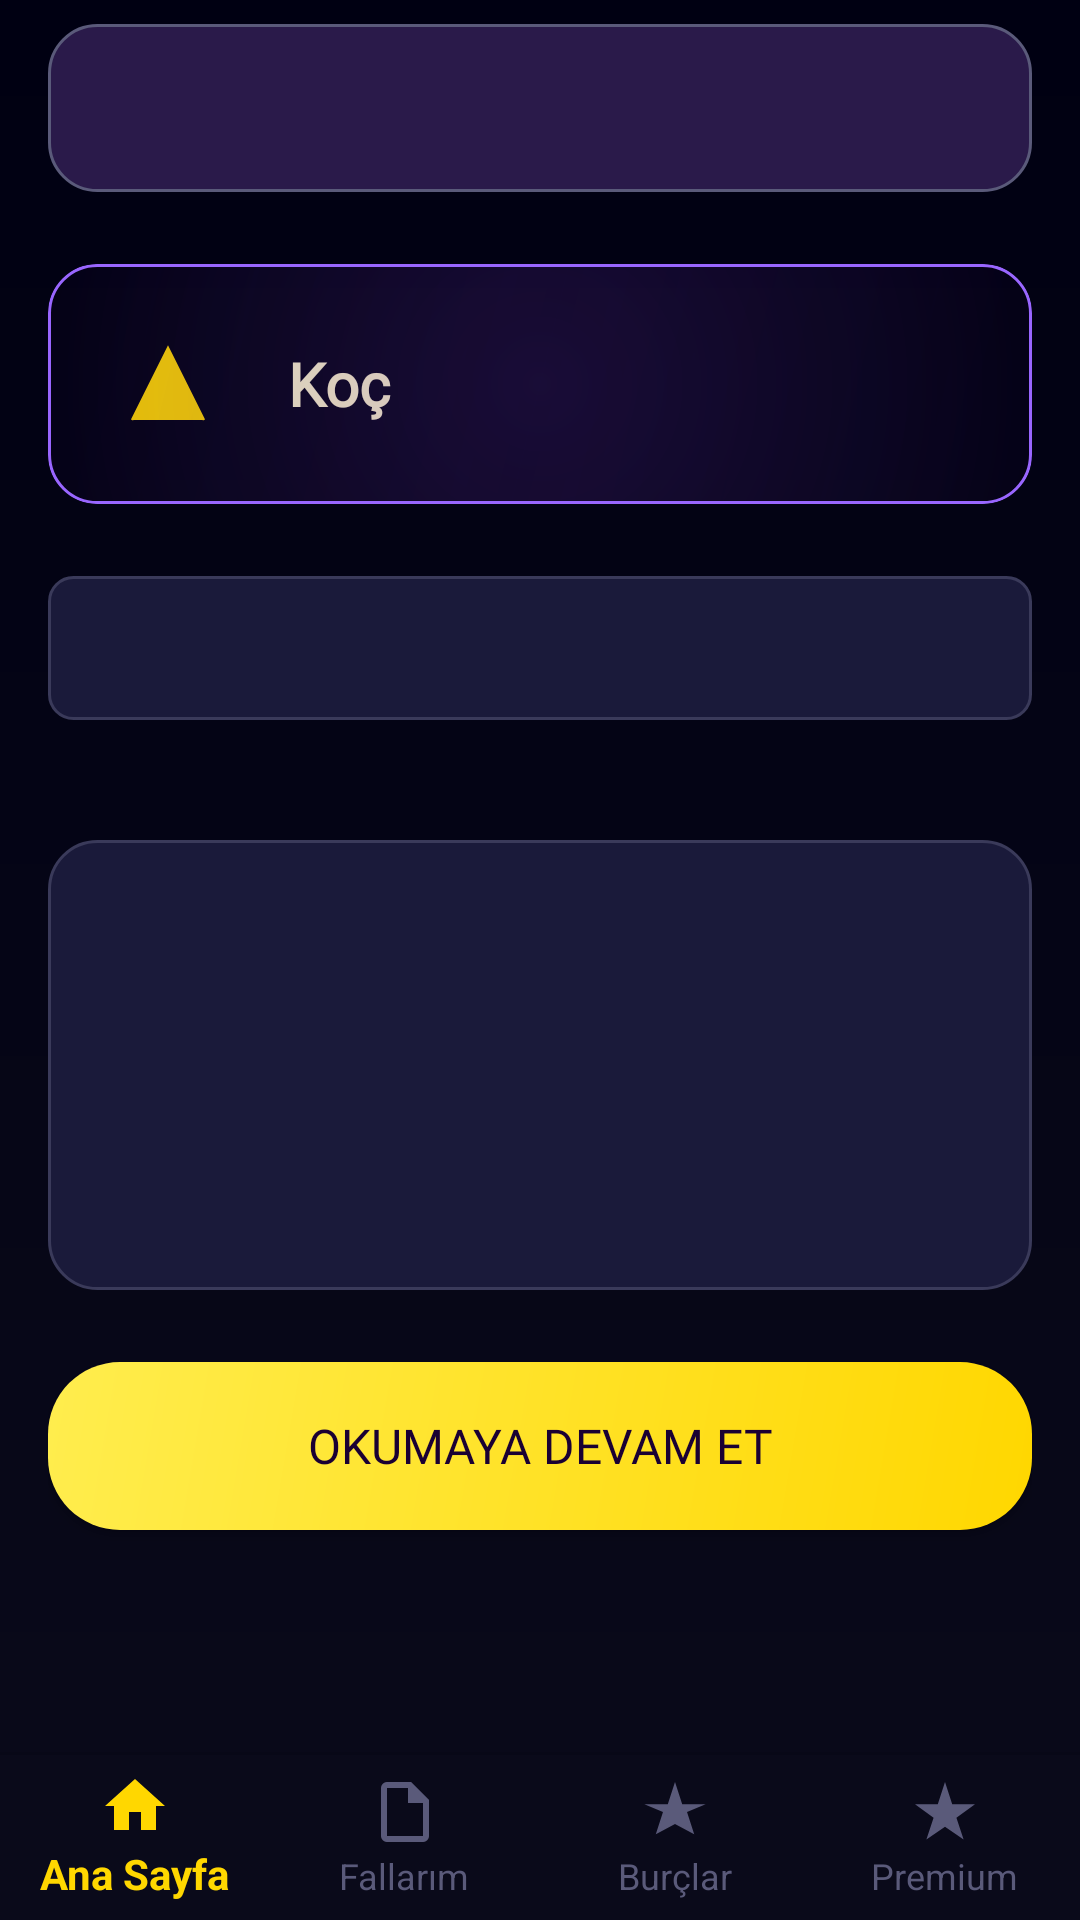

This screen was rendered from an Android layout file. Write that file and the resources it references.
<!-- AndroidManifest.xml: application theme Theme.AppCompat -->
<!-- res/layout/activity_horoscope.xml -->
<?xml version="1.0" encoding="utf-8"?>
<androidx.coordinatorlayout.widget.CoordinatorLayout xmlns:android="http://schemas.android.com/apk/res/android"
    xmlns:app="http://schemas.android.com/apk/res-auto"
    xmlns:tools="http://schemas.android.com/tools"
    android:layout_width="match_parent"
    android:layout_height="match_parent"
    android:background="@drawable/bg_main_cosmic"
    tools:context=".HoroscopeActivity">

    <com.google.android.material.appbar.AppBarLayout
        android:layout_width="match_parent"
        android:layout_height="wrap_content"
        android:background="@android:color/transparent"
        app:elevation="0dp"
        android:theme="@style/AppTheme.AppBarOverlay">

        <com.google.android.material.appbar.MaterialToolbar
            android:id="@+id/toolbar"
            android:layout_width="match_parent"
            android:layout_height="?attr/actionBarSize"
            android:layout_marginHorizontal="16dp"
            android:layout_marginTop="8dp"
            android:layout_marginBottom="8dp"
            android:background="@drawable/bg_toolbar_cosmic"
            app:titleTextColor="@color/m3_cosmic_star"
            app:titleTextAppearance="@style/TextAppearance.Material3.TitleLarge"
            app:navigationIconTint="@color/m3_cosmic_star"
            app:popupTheme="@style/AppTheme.PopupOverlay" />

    </com.google.android.material.appbar.AppBarLayout>

    <androidx.core.widget.NestedScrollView
        android:layout_width="match_parent"
        android:layout_height="match_parent"
        app:layout_behavior="@string/appbar_scrolling_view_behavior"
        android:clipToPadding="false"
        android:paddingBottom="96dp"
        android:fillViewport="true">
        app:layout_behavior="@string/appbar_scrolling_view_behavior">

        <LinearLayout
            android:layout_width="match_parent"
            android:layout_height="wrap_content"
            android:orientation="vertical"
            android:padding="16dp">

            <androidx.cardview.widget.CardView
                android:id="@+id/card_zodiac_sign"
                android:layout_width="match_parent"
                android:layout_height="wrap_content"
                app:cardCornerRadius="16dp"
                app:cardElevation="0dp"
                app:cardBackgroundColor="@android:color/transparent"
                android:foreground="@drawable/bg_card_glow">

                <LinearLayout
                    android:layout_width="match_parent"
                    android:layout_height="wrap_content"
                    android:orientation="horizontal"
                    android:padding="16dp"
                    android:gravity="center_vertical">

                    <ImageView
                        android:id="@+id/iv_zodiac_sign"
                        android:layout_width="48dp"
                        android:layout_height="48dp"
                        android:src="@drawable/zodiac_aries"
                        android:contentDescription="@string/zodiac_sign" />

                    <TextView
                        android:id="@+id/tv_zodiac_sign"
                        android:layout_width="wrap_content"
                        android:layout_height="wrap_content"
                        android:layout_marginStart="16dp"
                        android:text="@string/aries"
                        android:textColor="@color/m3_cosmic_star"
                        android:textSize="20sp"
                        android:fontFamily="@font/bold"
                        android:textStyle="bold" />

                </LinearLayout>

            </androidx.cardview.widget.CardView>

            <com.google.android.material.tabs.TabLayout
                android:id="@+id/tab_layout"
                android:layout_width="match_parent"
                android:layout_height="wrap_content"
                android:layout_marginTop="24dp"
                android:background="@drawable/bg_tabs_cosmic"
                app:tabGravity="fill"
                app:tabMode="fixed"
                app:tabSelectedTextColor="@color/m3_cosmic_star"
                app:tabTextColor="@color/m3_cosmic_outline"
                app:tabIndicatorColor="@color/m3_cosmic_tertiary"
                app:tabIndicatorHeight="3dp"
                app:tabIndicatorFullWidth="false"
                app:tabTextAppearance="@style/TextAppearance.Material3.LabelLarge" />

            <FrameLayout
                android:layout_width="match_parent"
                android:layout_height="wrap_content"
                android:layout_marginTop="16dp">

                <TextView
                    android:id="@+id/tv_horoscope"
                    android:layout_width="match_parent"
                    android:layout_height="wrap_content"
                    android:layout_marginTop="24dp"
                    android:background="@drawable/bg_result_text"
                    android:textColor="@color/m3_cosmic_on_surface"
                    android:textSize="16sp"
                    android:fontFamily="@font/regular"
                    android:lineSpacingExtra="6sp"
                    android:minHeight="150dp" />

                <ProgressBar
                    android:id="@+id/progress_bar"
                    android:layout_width="wrap_content"
                    android:layout_height="wrap_content"
                    android:layout_gravity="center"
                    android:layout_marginTop="24dp"
                    android:indeterminateTint="@color/m3_cosmic_tertiary"
                    android:visibility="gone" />

            </FrameLayout>

            <Button
                android:id="@+id/btn_continue_reading"
                android:layout_width="match_parent"
                android:layout_height="56dp"
                android:layout_marginTop="24dp"
                android:background="@drawable/rounded_button_primary"
                android:text="@string/continue_reading"
                android:textColor="@color/m3_cosmic_on_tertiary"
                android:fontFamily="@font/medium"
                android:textSize="16sp"
                android:elevation="4dp" />

        </LinearLayout>

    </androidx.core.widget.NestedScrollView>

    <com.google.android.material.bottomnavigation.BottomNavigationView
        android:id="@+id/bottom_navigation"
        android:layout_width="match_parent"
        android:layout_height="wrap_content"
        android:layout_gravity="bottom"
        app:menu="@menu/bottom_navigation_menu"
        app:labelVisibilityMode="labeled"
        android:background="@drawable/bg_bottom_nav_cosmic"
        app:itemIconTint="@color/bottom_nav_item_color"
        app:itemTextColor="@color/bottom_nav_item_color"
        />

</androidx.coordinatorlayout.widget.CoordinatorLayout>
<!-- resources referenced by this layout -->
<resources>
  <color name="m3_cosmic_on_surface">#e1e1ff</color>
  <color name="m3_cosmic_on_tertiary">#1a0033</color>
  <color name="m3_cosmic_outline">#5a5a7a</color>
  <color name="m3_cosmic_star">#fffacd</color>
  <color name="m3_cosmic_tertiary">#ffd700</color>
  <!-- drawable bg_bottom_nav_cosmic (drawable) -->
  <?xml version="1.0" encoding="utf-8"?>
  <layer-list xmlns:android="http://schemas.android.com/apk/res/android">
      
      <item>
          <shape>
              <solid android:color="#10000000" />
          </shape>
      </item>
      
      <item android:top="1dp">
          <shape>
              <solid android:color="@color/m3_cosmic_surface" />
          </shape>
      </item>
  </layer-list>
  <!-- drawable bg_main_cosmic (drawable) -->
  <?xml version="1.0" encoding="utf-8"?>
  <shape xmlns:android="http://schemas.android.com/apk/res/android">
      <gradient
          android:type="linear"
          android:angle="270"
          android:startColor="@color/m3_cosmic_background"
          android:endColor="@color/m3_cosmic_surface" />
  </shape>
  <!-- drawable bg_result_text (drawable) -->
  <?xml version="1.0" encoding="utf-8"?>
  <shape xmlns:android="http://schemas.android.com/apk/res/android">
      <corners android:radius="16dp" />
      <solid android:color="@color/m3_cosmic_surface_variant" />
      <padding
          android:left="20dp"
          android:top="20dp"
          android:right="20dp"
          android:bottom="20dp" />
      <stroke
          android:width="1dp"
          android:color="@color/m3_cosmic_outline_variant" />
  </shape>
  <!-- drawable bg_tabs_cosmic (drawable) -->
  <?xml version="1.0" encoding="utf-8"?>
  <shape xmlns:android="http://schemas.android.com/apk/res/android">
      <corners android:radius="8dp" />
      <solid android:color="@color/m3_cosmic_surface_variant" />
      <stroke
          android:width="1dp"
          android:color="@color/m3_cosmic_outline_variant" />
  </shape>
  <!-- drawable bg_toolbar_cosmic (drawable) -->
  <?xml version="1.0" encoding="utf-8"?>
  <shape xmlns:android="http://schemas.android.com/apk/res/android">
      <corners android:radius="16dp" />
      <solid android:color="@color/m3_cosmic_surface_tint" />
      <stroke
          android:width="1dp"
          android:color="@color/m3_cosmic_outline" />
  </shape>
  <!-- drawable zodiac_aries (drawable) -->
  <?xml version="1.0" encoding="utf-8"?>
  <vector xmlns:android="http://schemas.android.com/apk/res/android"
      android:width="120dp"
      android:height="120dp"
      android:viewportWidth="120"
      android:viewportHeight="120">
      
      
      <path
          android:fillColor="@color/m3_cosmic_tertiary"
          android:strokeColor="@color/m3_cosmic_tertiary"
          android:strokeWidth="2"
          android:pathData="M30,90 L60,30 L90,90 M45,60 L75,60"/>
  </vector>
  <string name="aries">Koç</string>
  <string name="continue_reading">Okumaya devam et</string>
  <string name="zodiac_sign">Burç</string>
  <style name="AppTheme.AppBarOverlay" parent="ThemeOverlay.MaterialComponents.Dark.ActionBar">
          <item name="colorPrimary">@color/m3_cosmic_primary</item>
          <item name="colorPrimaryVariant">@color/m3_cosmic_primary_variant</item>
      </style>
  <style name="AppTheme.PopupOverlay" parent="ThemeOverlay.MaterialComponents.Light">
          <item name="android:textColor">@color/m3_cosmic_on_surface</item>
      </style>
  <color name="m3_cosmic_surface">#0a0a1a</color>
  <color name="m3_cosmic_glow">#9966ff</color>
  <color name="m3_cosmic_background">#000012</color>
  <color name="m3_cosmic_surface_variant">#1a1a3a</color>
  <color name="m3_cosmic_outline_variant">#3a3a5a</color>
  <color name="m3_cosmic_surface_tint">#2a1a4a</color>
  <color name="m3_cosmic_tertiary_variant">#ffed4e</color>
  <color name="m3_cosmic_primary">#1a0033</color>
  <color name="m3_cosmic_primary_variant">#2d0052</color>
</resources>
